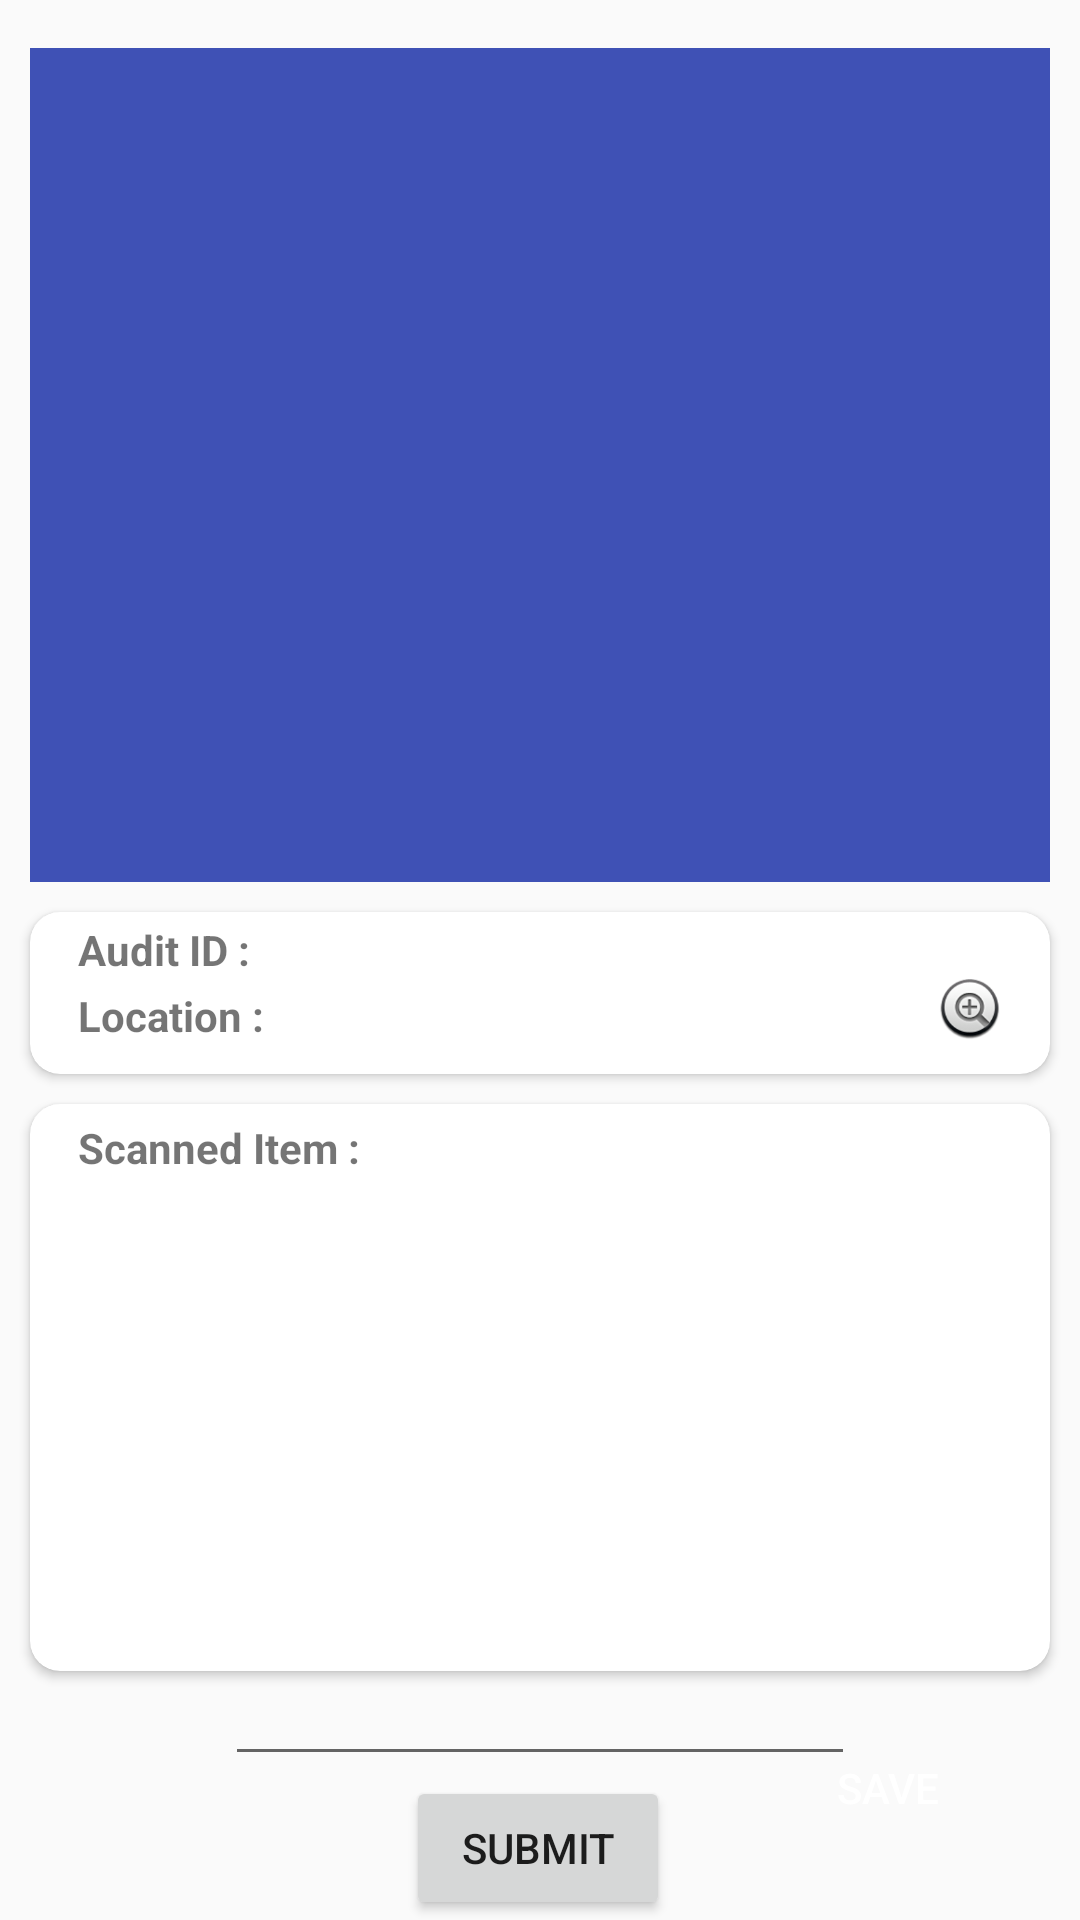

Here is an Android app screen rendered from its layout file. Give the layout XML and the strings, colors and styles it references.
<!-- AndroidManifest.xml: application theme MyMaterialThemeActionBar -->
<!-- res/layout/activity_audit.xml -->
<?xml version="1.0" encoding="utf-8"?>
<androidx.constraintlayout.widget.ConstraintLayout xmlns:android="http://schemas.android.com/apk/res/android"
    xmlns:app="http://schemas.android.com/apk/res-auto"
    xmlns:tools="http://schemas.android.com/tools"
    android:layout_width="match_parent"
    android:layout_height="match_parent"
    tools:context=".Audit.AuditActivity">

    <FrameLayout
        android:id="@+id/content_frame"
        android:layout_width="0dp"
        android:layout_height="0dp"
        android:layout_marginStart="10dp"
        android:layout_marginTop="16dp"
        android:layout_marginEnd="10dp"
        android:layout_marginBottom="10dp"
        android:background="#3F51B5"
        app:layout_constraintBottom_toTopOf="@+id/cardView1"
        app:layout_constraintEnd_toEndOf="parent"
        app:layout_constraintHorizontal_bias="0.0"
        app:layout_constraintStart_toStartOf="parent"
        app:layout_constraintTop_toTopOf="parent">

    </FrameLayout>


    <androidx.cardview.widget.CardView
        android:id="@+id/cardView1"
        android:layout_width="0dp"
        android:layout_height="wrap_content"
        android:layout_marginStart="10dp"
        android:layout_marginEnd="10dp"
        android:layout_marginBottom="10dp"
        app:cardCornerRadius="10dp"
        app:layout_constraintBottom_toTopOf="@+id/cardView2"
        app:layout_constraintEnd_toEndOf="parent"
        app:layout_constraintStart_toStartOf="parent">

        <androidx.constraintlayout.widget.ConstraintLayout
            android:layout_width="match_parent"
            android:layout_height="match_parent">

            <TextView
                android:id="@+id/auditLocTV"
                android:layout_width="wrap_content"
                android:layout_height="wrap_content"
                android:layout_marginStart="16dp"
                android:layout_marginTop="3dp"
                android:layout_marginBottom="10dp"
                android:text="Location :"
                android:textStyle="bold"
                app:layout_constraintBottom_toBottomOf="parent"
                app:layout_constraintStart_toStartOf="parent"
                app:layout_constraintTop_toBottomOf="@+id/auditIDTV" />

            <TextView
                android:id="@+id/auditIDTV"
                android:layout_width="wrap_content"
                android:layout_height="wrap_content"
                android:layout_marginStart="16dp"
                android:layout_marginTop="3dp"
                android:text="Audit ID :"
                android:textStyle="bold"
                app:layout_constraintStart_toStartOf="parent"
                app:layout_constraintTop_toTopOf="parent" />

            <ImageView
                android:id="@+id/searchAudit"
                android:layout_width="35dp"
                android:layout_height="39dp"
                android:layout_marginEnd="2dp"
                android:layout_marginBottom="2dp"
                app:layout_constraintBottom_toBottomOf="parent"
                app:layout_constraintEnd_toEndOf="parent"
                app:srcCompat="@android:drawable/btn_plus" />
        </androidx.constraintlayout.widget.ConstraintLayout>

    </androidx.cardview.widget.CardView>

    <androidx.cardview.widget.CardView
        android:id="@+id/cardView2"
        android:layout_width="0dp"
        android:layout_height="wrap_content"
        android:layout_marginStart="10dp"
        android:layout_marginEnd="10dp"
        android:layout_marginBottom="15dp"
        app:cardCornerRadius="10dp"
        app:layout_constraintBottom_toTopOf="@+id/saveBtn"
        app:layout_constraintEnd_toEndOf="parent"
        app:layout_constraintStart_toStartOf="parent">

        <androidx.constraintlayout.widget.ConstraintLayout
            android:layout_width="match_parent"
            android:layout_height="wrap_content"
            app:layout_constraintEnd_toEndOf="parent"
            app:layout_constraintHorizontal_bias="0.5"
            app:layout_constraintStart_toStartOf="parent">

            <TextView
                android:id="@+id/auditItemID"
                android:layout_width="wrap_content"
                android:layout_height="wrap_content"
                android:layout_marginStart="16dp"
                android:layout_marginTop="5dp"
                android:text="Scanned Item :"
                android:textSize="14sp"
                android:textStyle="bold"
                app:layout_constraintStart_toStartOf="parent"
                app:layout_constraintTop_toTopOf="parent" />

            <ListView
                android:id="@+id/scanItem"
                android:layout_width="match_parent"
                android:layout_height="150dp"
                android:layout_marginStart="5dp"
                android:layout_marginEnd="5dp"
                android:layout_marginBottom="15dp"
                app:layout_constraintBottom_toBottomOf="parent"
                app:layout_constraintEnd_toEndOf="parent"
                app:layout_constraintHorizontal_bias="1.0"
                app:layout_constraintStart_toStartOf="parent"
                app:layout_constraintTop_toBottomOf="@+id/auditItemID" />

        </androidx.constraintlayout.widget.ConstraintLayout>

    </androidx.cardview.widget.CardView>

    <EditText
        android:id="@+id/testItemID"
        android:layout_width="wrap_content"
        android:layout_height="wrap_content"
        android:ems="10"
        android:inputType="textPersonName"
        app:layout_constraintBottom_toTopOf="@+id/testInsertBtn"
        app:layout_constraintEnd_toEndOf="parent"
        app:layout_constraintStart_toStartOf="parent" />

    <Button
        android:id="@+id/testInsertBtn"
        android:layout_width="wrap_content"
        android:layout_height="wrap_content"
        android:text="Submit"
        app:layout_constraintBottom_toBottomOf="parent"
        app:layout_constraintEnd_toEndOf="parent"
        app:layout_constraintHorizontal_bias="0.498"
        app:layout_constraintStart_toStartOf="parent" />

    <Button
        android:id="@+id/saveBtn"
        android:layout_width="wrap_content"
        android:layout_height="wrap_content"
        android:layout_marginEnd="20dp"
        android:layout_marginBottom="20dp"
        android:background="@drawable/button"
        android:text="Save"
        android:textColor="@color/white"
        android:textSize="14sp"
        app:layout_constraintBottom_toBottomOf="parent"
        app:layout_constraintEnd_toEndOf="parent" />


</androidx.constraintlayout.widget.ConstraintLayout>
<!-- resources referenced by this layout -->
<resources>
  <color name="white">#ffffff</color>
  <style name="MyMaterialThemeActionBar" parent="MyMaterialThemeActionBar.Base">
  
      </style>
  <style name="MyMaterialThemeActionBar.Base" parent="Theme.AppCompat.Light.DarkActionBar">
          <item name="windowNoTitle">false</item>
          <item name="windowActionBar">true</item>
          <item name="colorPrimary">@color/satoColor</item>
          <item name="colorPrimaryDark">@color/othersatoColor</item>
          <item name="colorAccent">@color/satoColor</item>
      </style>
  <color name="satoColor">#214497</color>
  <color name="othersatoColor">#191970</color>
</resources>
